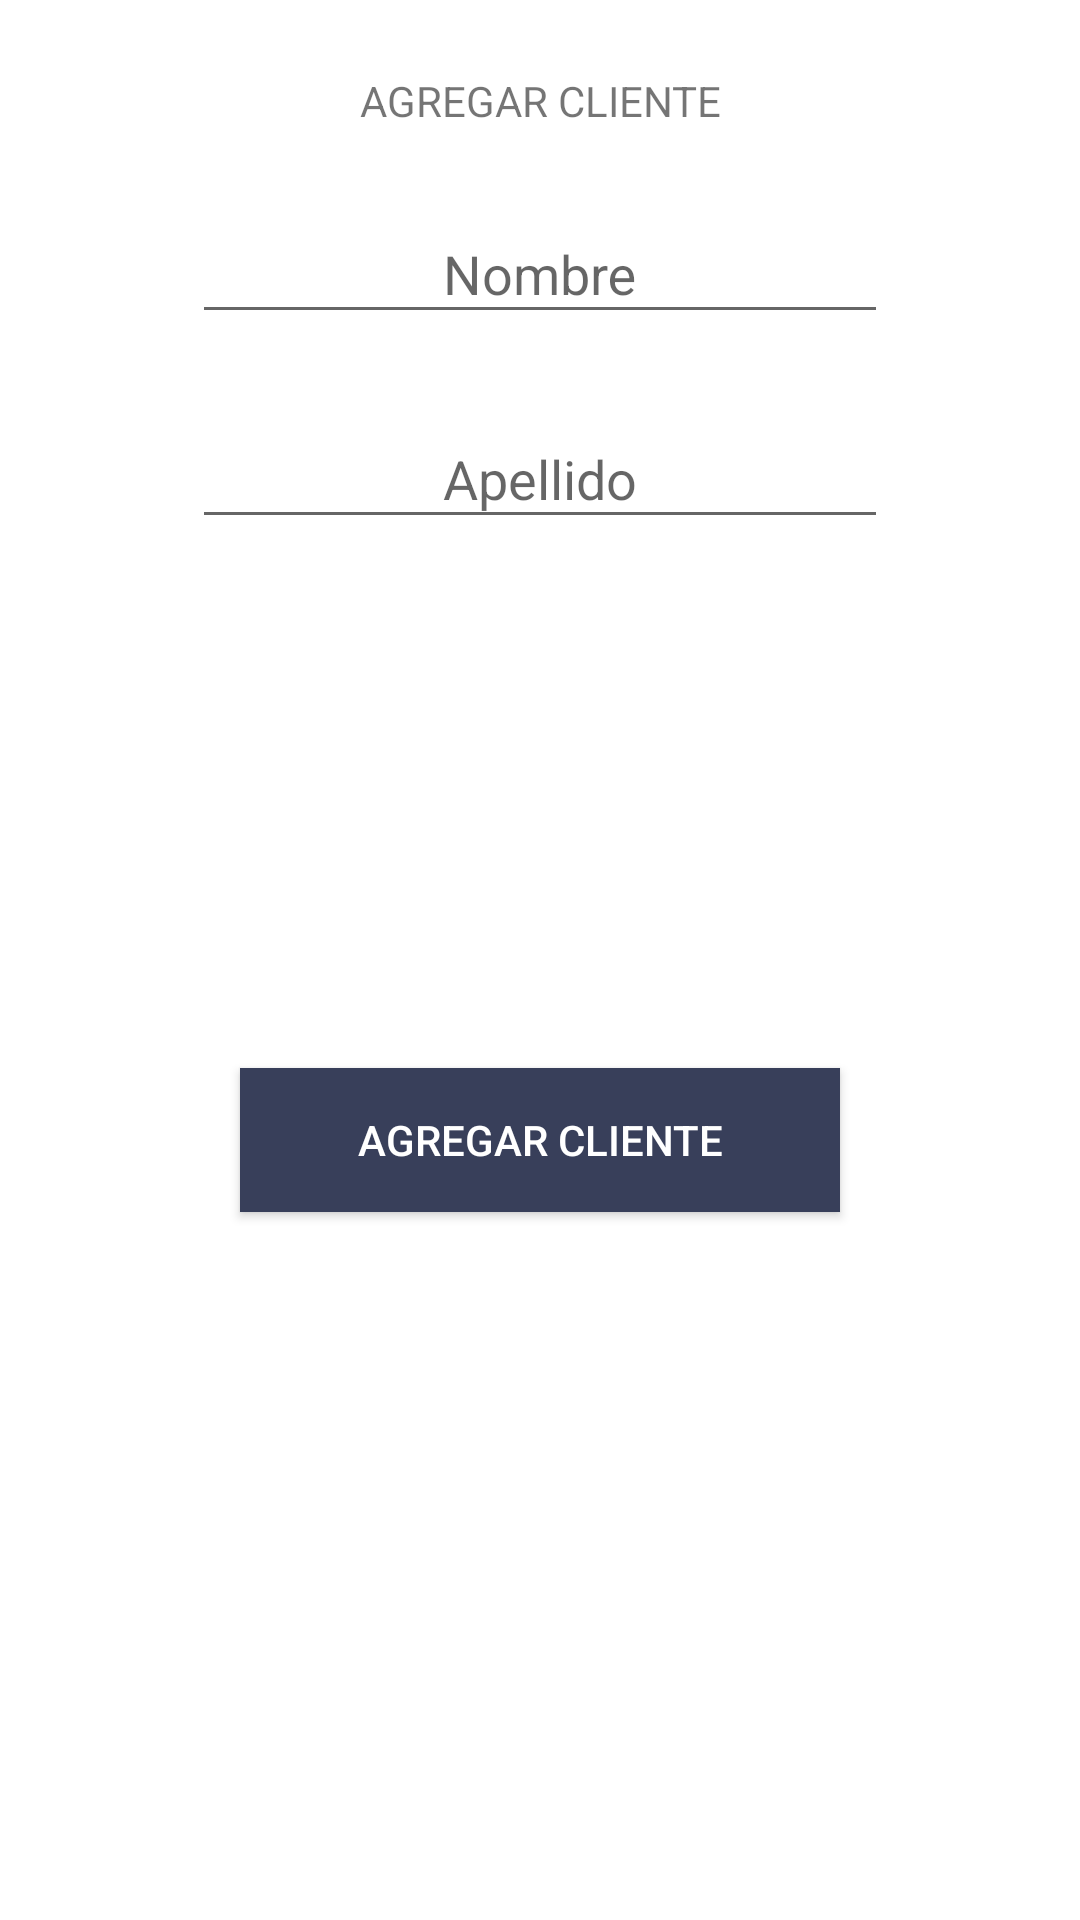

Layout XML and referenced resources for this Android screen:
<!-- AndroidManifest.xml: application theme AppTheme -->
<!-- res/layout/activity_form_cliente.xml -->
<?xml version="1.0" encoding="utf-8"?>
<android.support.constraint.ConstraintLayout xmlns:android="http://schemas.android.com/apk/res/android"
    xmlns:app="http://schemas.android.com/apk/res-auto"
    xmlns:tools="http://schemas.android.com/tools"
    android:layout_width="match_parent"
    android:layout_height="match_parent"
    tools:context=".Activities.FormCliente">
    <LinearLayout
        android:background="#ffffff"
        android:layout_width="match_parent"
        android:layout_height="match_parent"
        android:orientation="vertical"
        android:layout_alignParentTop="true"
        android:layout_alignParentLeft="true"
        android:layout_alignParentStart="true">
        
        <LinearLayout
            android:layout_marginTop="24dp"
            android:orientation="vertical"
            android:layout_width="match_parent"
            android:layout_height="0dp"
            android:paddingLeft="64dp"
            android:paddingRight="64dp"
            android:layout_weight="2">

            <TextView
                android:layout_width="match_parent"
                android:layout_height="wrap_content"
                android:text="Agregar cliente"
                android:textAlignment="center"
                android:textAllCaps="true"
                />

            <android.support.design.widget.TextInputLayout
                android:layout_width="match_parent"
                android:layout_height="wrap_content"
                android:layout_marginTop="16dp">
                <EditText
                    android:layout_width="match_parent"
                    android:layout_height="wrap_content"
                    android:gravity="center"
                    android:id="@+id/nombrec"
                    android:inputType="text"
                    android:hint="Nombre"
                    />
            </android.support.design.widget.TextInputLayout>


            <android.support.design.widget.TextInputLayout
                android:layout_width="match_parent"
                android:layout_height="wrap_content"
                android:layout_marginTop="16dp">
                <EditText
                    android:id="@+id/apellidoc"
                    android:layout_width="match_parent"
                    android:layout_height="wrap_content"
                    android:inputType="textPassword"
                    android:gravity="center"
                    android:hint="Apellido"/>

            </android.support.design.widget.TextInputLayout>

        </LinearLayout>
        <LinearLayout
            android:layout_width="match_parent"
            android:layout_height="0dp"
            android:layout_weight="2"
            android:orientation="vertical">

            <Button
                android:id="@+id/agregarCliente"
                android:layout_marginTop="24dp"
                android:layout_width="200dp"
                android:layout_height="wrap_content"
                android:layout_gravity="center"
                android:background="#383F5A"
                android:textColor="#ffffff"
                android:onClick="agregarCliente"
                android:text="Agregar cliente" />

        </LinearLayout>
    </LinearLayout>

</android.support.constraint.ConstraintLayout>
<!-- resources referenced by this layout -->
<resources>
  <style name="AppTheme" parent="Theme.AppCompat.Light.DarkActionBar">
          
          <item name="colorPrimary">@color/colorPrimary</item>
          <item name="colorPrimaryDark">@color/colorPrimaryDark</item>
          <item name="colorAccent">@color/colorAccent</item>
      </style>
  <!-- not gathered from this repository: default colours our renderer supplied (Android Studio template values) -->
  <color name="colorPrimary">#FF6200EE</color>
  <color name="colorPrimaryDark">#FF3700B3</color>
  <color name="colorAccent">#FF03DAC5</color>
</resources>
